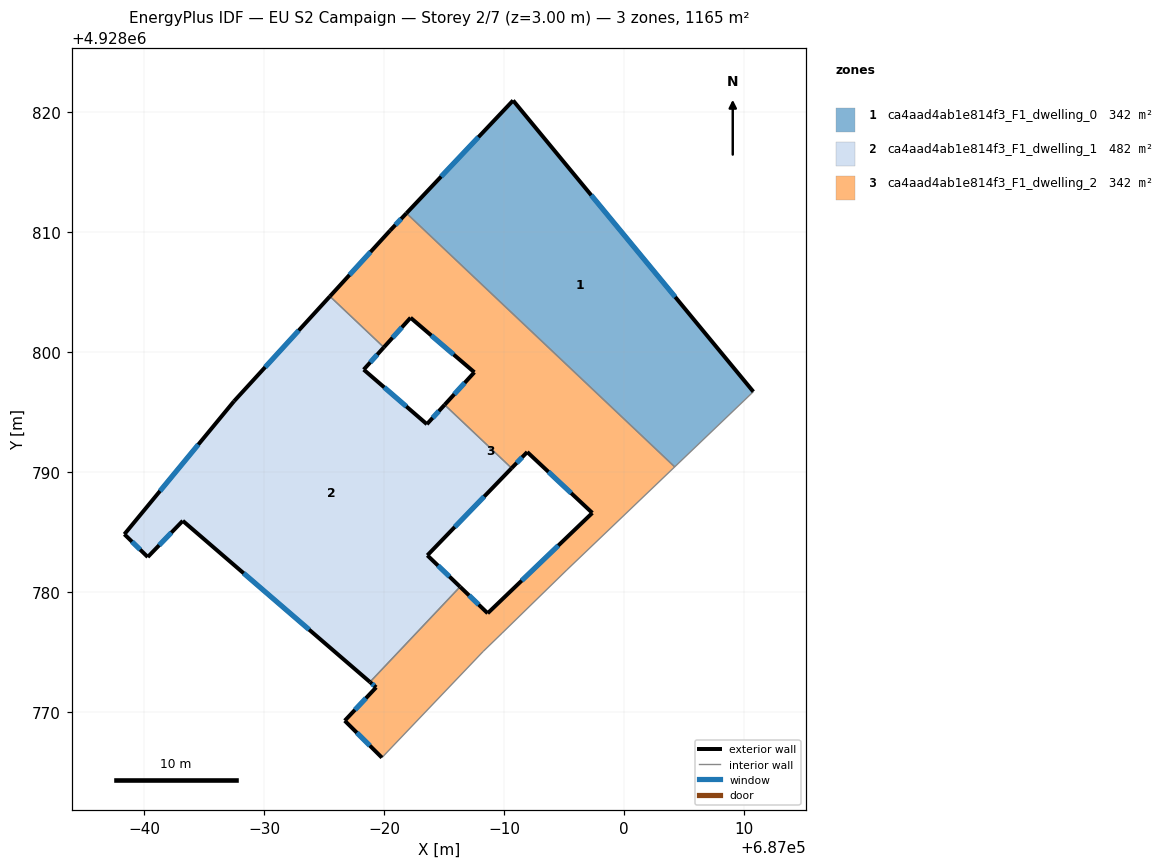
=== STOREY PLAN SPEC (per zone: floor XY polygon, exterior-wall plan segments, windows/doors) ===
zone 1: ca4aad4ab1e814f3_F1_dwelling_0  (341.7 m²)
  floor: (687010.81, 4928796.70) (686990.77, 4928820.99) (686981.87, 4928811.59) (687004.25, 4928790.43)
  exterior wall: (686981.87, 4928811.59) – (686990.77, 4928820.99)  [12.9 m]
    window: (686984.77, 4928814.65) – (686987.87, 4928817.94)  [4.7 m²]
  exterior wall: (686990.77, 4928820.99) – (687010.81, 4928796.70)  [31.5 m]
    window: (686997.28, 4928813.09) – (687004.29, 4928804.60)  [11.5 m²]
  interior walls: 2
zone 2: ca4aad4ab1e814f3_F1_dwelling_1  (481.9 m²)
  floor: (686986.34, 4928780.43) (686983.62, 4928783.05) (686990.64, 4928790.33) (686985.06, 4928795.61) (686983.58, 4928794.00) (686978.31, 4928798.54) (686979.99, 4928800.41) (686975.49, 4928804.66) (686967.49, 4928795.91) (686958.35, 4928784.82) (686960.30, 4928782.92) (686963.22, 4928785.93) (686978.83, 4928772.49)
  exterior wall: (686967.49, 4928795.91) – (686975.49, 4928804.66)  [11.9 m]
    window: (686970.09, 4928798.75) – (686972.89, 4928801.81)  [4.3 m²]
  exterior wall: (686979.99, 4928800.41) – (686978.31, 4928798.54)  [2.5 m]
    window: (686979.44, 4928799.80) – (686978.85, 4928799.15)  [0.9 m²]
  exterior wall: (686978.31, 4928798.54) – (686983.58, 4928794.00)  [7.0 m]
    window: (686980.02, 4928797.07) – (686981.86, 4928795.47)  [2.6 m²]
  exterior wall: (686983.58, 4928794.00) – (686985.06, 4928795.61)  [2.2 m]
    window: (686984.06, 4928794.52) – (686984.58, 4928795.09)  [0.8 m²]
  exterior wall: (686990.64, 4928790.33) – (686983.62, 4928783.05)  [10.1 m]
    window: (686988.36, 4928787.96) – (686985.90, 4928785.42)  [3.7 m²]
  exterior wall: (686983.62, 4928783.05) – (686986.34, 4928780.43)  [3.8 m]
    window: (686984.50, 4928782.20) – (686985.46, 4928781.29)  [1.4 m²]
  exterior wall: (686978.83, 4928772.49) – (686963.22, 4928785.93)  [20.6 m]
    window: (686973.75, 4928776.86) – (686968.29, 4928781.56)  [7.6 m²]
  exterior wall: (686963.22, 4928785.93) – (686960.30, 4928782.92)  [4.2 m]
    window: (686962.27, 4928784.95) – (686961.25, 4928783.90)  [1.5 m²]
  exterior wall: (686960.30, 4928782.92) – (686958.35, 4928784.82)  [2.7 m]
    window: (686959.66, 4928783.53) – (686958.98, 4928784.20)  [1.0 m²]
  exterior wall: (686958.35, 4928784.82) – (686967.49, 4928795.91)  [14.4 m]
    window: (686961.32, 4928788.42) – (686964.51, 4928792.30)  [5.3 m²]
  interior walls: 3
zone 3: ca4aad4ab1e814f3_F1_dwelling_2  (341.7 m²)
  floor: (686989.86, 4928776.58) (686995.25, 4928781.83) (687004.25, 4928790.43) (686981.87, 4928811.59) (686980.51, 4928810.14) (686975.49, 4928804.66) (686979.99, 4928800.41) (686982.22, 4928802.87) (686987.54, 4928798.32) (686985.06, 4928795.61) (686990.64, 4928790.33) (686991.95, 4928791.67) (686997.38, 4928786.59) (686988.65, 4928778.22) (686986.34, 4928780.43) (686978.83, 4928772.49) (686979.35, 4928772.04) (686976.73, 4928769.26) (686979.83, 4928766.18) (686988.27, 4928775.04)
  exterior wall: (686988.65, 4928778.22) – (686997.38, 4928786.59)  [12.1 m]
    window: (686991.49, 4928780.95) – (686994.54, 4928783.87)  [4.4 m²]
  exterior wall: (686997.38, 4928786.59) – (686991.95, 4928791.67)  [7.4 m]
    window: (686995.61, 4928788.25) – (686993.71, 4928790.02)  [2.7 m²]
  exterior wall: (686991.95, 4928791.67) – (686990.64, 4928790.33)  [1.9 m]
    window: (686991.52, 4928791.24) – (686991.07, 4928790.77)  [0.7 m²]
  exterior wall: (686985.06, 4928795.61) – (686987.54, 4928798.32)  [3.7 m]
    window: (686985.86, 4928796.49) – (686986.73, 4928797.44)  [1.3 m²]
  exterior wall: (686987.54, 4928798.32) – (686982.22, 4928802.87)  [7.0 m]
    window: (686985.81, 4928799.80) – (686983.95, 4928801.39)  [2.6 m²]
  exterior wall: (686982.22, 4928802.87) – (686979.99, 4928800.41)  [3.3 m]
    window: (686981.49, 4928802.07) – (686980.71, 4928801.21)  [1.2 m²]
  exterior wall: (686975.49, 4928804.66) – (686980.51, 4928810.14)  [7.4 m]
    window: (686977.12, 4928806.44) – (686978.88, 4928808.36)  [2.7 m²]
  exterior wall: (686980.51, 4928810.14) – (686981.87, 4928811.59)  [2.0 m]
    window: (686980.95, 4928810.61) – (686981.43, 4928811.12)  [0.7 m²]
  exterior wall: (686979.83, 4928766.18) – (686976.73, 4928769.26)  [4.4 m]
    window: (686978.82, 4928767.19) – (686977.73, 4928768.26)  [1.6 m²]
  exterior wall: (686976.73, 4928769.26) – (686979.35, 4928772.04)  [3.8 m]
    window: (686977.58, 4928770.17) – (686978.49, 4928771.14)  [1.4 m²]
  exterior wall: (686979.35, 4928772.04) – (686978.83, 4928772.49)  [0.7 m]
    window: (686979.18, 4928772.19) – (686979.00, 4928772.34)  [0.2 m²]
  exterior wall: (686986.34, 4928780.43) – (686988.65, 4928778.22)  [3.2 m]
    window: (686987.09, 4928779.72) – (686987.90, 4928778.94)  [1.2 m²]
  interior walls: 8

=== DERIVED (storey summary) ===
Building: EU S2 Campaign
Storey: 2 of 7  (floor level z = 3.00 m)
Storey gross floor area: 1165.4 m²
Zones on this storey: 3
  - ca4aad4ab1e814f3_F1_dwelling_0: floor 341.7 m²; exterior wall 44.4 m (133.3 m²); 2 window(s) 16.3 m²; WWR 12.2%
  - ca4aad4ab1e814f3_F1_dwelling_1: floor 481.9 m²; exterior wall 79.3 m (237.9 m²); 10 window(s) 29.1 m²; WWR 12.2%
  - ca4aad4ab1e814f3_F1_dwelling_2: floor 341.7 m²; exterior wall 56.9 m (170.7 m²); 12 window(s) 20.9 m²; WWR 12.2%
Zone adjacency (shared interzone walls):
  - ca4aad4ab1e814f3_F1_dwelling_0 ↔ ca4aad4ab1e814f3_F1_dwelling_2
  - ca4aad4ab1e814f3_F1_dwelling_1 ↔ ca4aad4ab1e814f3_F1_dwelling_2